pico-8 play session: hold ← + tap ❎, after a click and taps of 🅾, ❎, 🅾+❎, 🅾 in the second before t = 0

[t = 1 s] hold ← ~1s, tap ❎ ~2×
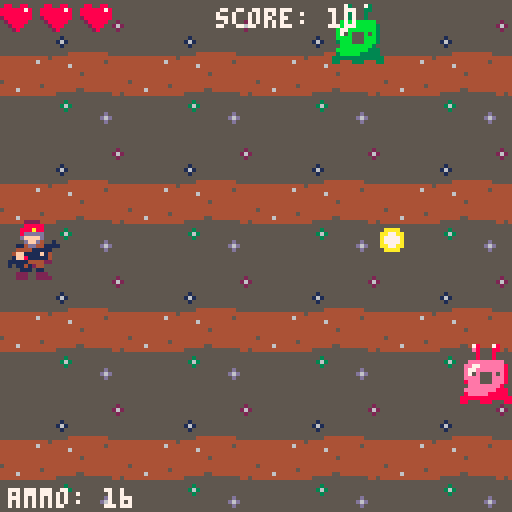
[t = 4 s] hold ← ~4s, tap ❎ ~7×
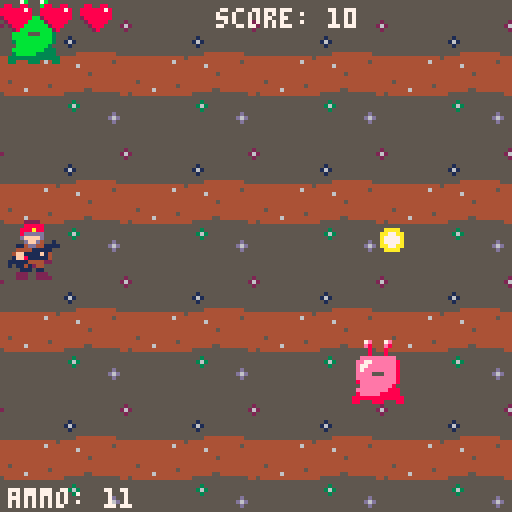
[t = 6 s] hold ← ~6s, tap ❎ ~10×
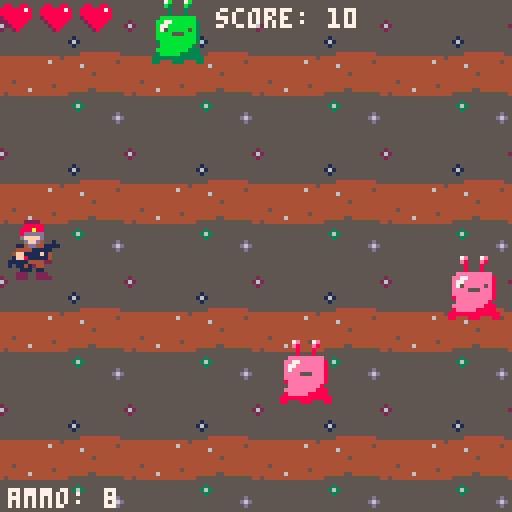
[t = 8 s] hold ← ~8s, tap ❎ ~14×
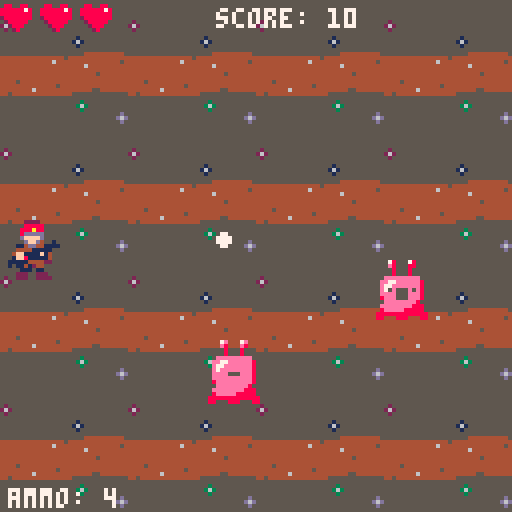

pico-8 cartridge
version 43
__lua__
--tab 0: main
function start_game()
 state = "game"
 player_init()
 init_bullets()
 init_bg()
 init_enemies()
 init_vfx()
end
function update_game()
	player_update()
 update_bullets()
 update_bg()
 update_enemies()
 update_vfx()
end
function draw_game()
	cls()
 draw_bg()
 player_draw()
 draw_bullets()
 draw_enemies()
 draw_vfx()
 draw_player_ui()
end
function _init()
 state = "title"
end
function _update()
 if state == "game" then
 	update_game()
 end
end
function _draw()
 if state == "game" then
 	draw_game()
 end
 if state == "gameover" then
 	draw_gameover()
 end
 if state == "title" then
 	draw_title()
 end
end
-->8
-- tab 1: player
function player_init()
	player = {
		x = 0,
		y = 54,
		w = 16,
		h = 16,
		sprite = 12,
		spd = 2.3,
		basespd = 2.3,
		slowspd = 1,
		cooldown = 10,
		cooldowntime = 0,
		frame = 1,
		anim = {1, 3,16},
		flash = 0,
		score = 0,
		health = 3,
		maxhealth = 3,
		inv_timer = 0,
		inv_cooldown = 30,
		charge = false,
		chargetime = 0,
		beamtime = 20,
		combotime = 0,
		charge_cooldown = 35,
		charge_cooldowntime = 0,
		ammo = 20,
		max_ammo = 20,
		reloadtime = 0,
		reload_cd = 30
	}
end
function move_player()
	if btn(⬅️) then
		player.x -= player.spd
	end
	
	if btn(➡️) then
		player.x += player.spd
	end
	if btn(⬆️) then
		player.y -= player.spd
	end
	
	if btn(⬇️) then
		player.y += player.spd
	end
end
function collide_player()
	if player.x < 0 then
		player.x = 0
	end
	
	if player.x > 128 - player.w then
		player.x = 128 - player.w	
	end
	
	if player.y < 0 then
		player.y = 0
	end
 
	if player.y > 128 - player.h then
		player.y = 128 - player.h
	end
end
function shoot_player()
	player.cooldowntime -= 1
	player.flash -= 1
	player.charge_cooldowntime -= 1
	
	if player.reloadtime > 0 then
		player.reloadtime -= 1
		if player.reloadtime < 1 then
			player.ammo = player.max_ammo
		end
	end
	
	
	if btn(4) and btn(5) then
		player.combotime += 1
		player.spd = player.slowspd
		player.charge = false
		player.chargetime = 0
	else
		player.spd = player.basespd
		if player.combotime > 0 then
			if player.combotime >=
			player.beamtime and
			player.charge_cooldowntime < 1 and
			player.reloadtime < 1 and
			player.ammo >= 4 then
				player.ammo -= 4
				shoot_beam(spd)
				player.charge_cooldowntime = player.charge_cooldown
				sfx(1)
				if player.ammo < 1 then
					player.reloadtime = player.reload_cd
				end
			elseif player.cooldowntime < 1 then
				player.cooldowntime = player.cooldown
				player_fire()
			end
			player.combotime = 0
		end
		
		if btn(4) then
			player.charge = true
			player.chargetime += 1
		elseif player.charge then
			if player.charge_cooldowntime < 1 and
			player.reloadtime < 1 and
			player.ammo >= 1 then
				player.ammo -= 1
				shoot_charge_bullet(7)
				player.charge_cooldowntime =
			 player.charge_cooldown
				sfx(1)
				if player.ammo < 1 then
					player.reloadtime =
					 player.reload_cd
				end
			end
			player.charge = false
			player.chargetime = 0
		end
		
		if btn(5) and
		player.cooldowntime < 1 and
		player.reloadtime < 1 and
		player.ammo > 0 then
			player.cooldowntime = player.cooldown
			player.flash = 2
			player.ammo -= 1
			sfx(1)
			shoot_bullet(7)
			if player.ammo < 1 then
				player.reloadtime =
				 player.reload_cd
			end
		end
	end
end
function player_fire()
	player.flash = 3
	shoot_bullet(7)
	bullets[#bullets].y -= 6
	shoot_bullet(7)
	shoot_bullet(7)
	bullets[#bullets].y += 6
end
function player_update()
 player.inv_timer -= 1
	anim_obj(player, .1)
	shoot_player()
	move_player()
	collide_player()
end
function player_draw()
 if player.inv_timer < 0 or
 player.inv_timer % 3 == 0 then	
	spr(
		player.sprite,
		player.x,
		player.y,
		player.w/8,
		player.h/8
	)
	end
	circfill(player.x + 14, 
	player.y + 6, player.flash, 10)
end
function draw_player_ui()
 print("score: "..player.score,
	 54, 2, 7)
	 
	for i = 0, player.maxhealth-1 do
	 if i < player.health then
	 	spr(11, i*10, 0, 1, 1)
	 else
	  spr(12, i*10, 0, 1, 1)
	 end
 end
 if player.reloadtime > 0 then
 	print("reloading", 2, 122, 8)
 else
 	print("ammo: "..player.ammo, 2, 122, 7)
 end
 score_level()
end
  
function score_level()
	if player.score >= 100 then
		print("score: "..player.score,
	 54, 2, 4)
	 if player.score >= 250 then
		 print("score: "..player.score,
	  54, 2, 6)
	  if player.score >= 500 then
	  	print("score: "..player.score,
	   54, 2, 10)
   end
	 end
	end
end
-->8
--tab 2: bullets
function init_bullets()
	bullets = {}
end
function shoot_bullet(spd)
	bullet = {
		x = player.x + 10,
		y = player.y + 2,
		w = 8,
		h = 8,
		sprite = 57,
		spd = spd,
		anim = {57, 58, 59, 16},
		frame = 1,
		pierce = false
	}
	add(bullets, bullet)
end
function shoot_charge_bullet(spd)
	bullet = {
		x = player.x + 10,
		y = player.y + 2,
		w = 16,
		h = 16,
		sprite = 72,
		spd = spd,
		anim = {72},
		frame = 1,
		pierce = false
	}
	add(bullets, bullet)
end
function shoot_beam()
	for i = 0, 4 do
		bullet = {
			x = player.x + 10 + i*8,
			y = player.y + 2,
			w = 8,
			h = 8,
			sprite = 71,
			spd = 10,
			anim = {71},
			frame = 1,
			pierce = true
		}
		add(bullets, bullet)
	end
end
function update_bullets()
	for bullet in all(bullets) do
		bullet.x += bullet.spd
		if bullet.x > 128 then
			del(bullets, bullet)
		end
	end
end
function draw_bullets()
	for bullet in all(bullets) do
		anim_obj(bullet, .1)
		spr(
			bullet.sprite,
			bullet.x,
			bullet.y,
			bullet.w/8,
			bullet.h/8
		)
	end
end
function anim_obj(obj, spd)
	obj.frame += spd
	if obj.frame > #obj.anim then
		obj.frame = 1
	end
	obj.sprite = 
	obj.anim[flr(obj.frame)]
end

function collide_bullet(enemy)
 for bullet in all(bullets) do
 	if collide(bullet, enemy) then
 	  enemy.health -= 1
 	  spawn_hitvfx(enemy.x - 5.5,
 	   enemy.y + 5)
 	  enemy.sprite = enemy.flashspr
 	  if not bullet.pierce then
 	  	del(bullets, bullet)
 	  end
 	  sfx(0)
 		if enemy.health < 0 then
 	 	sfx(2)
 	 	del(enemies, enemy)
 	 	player.score += 10
 	 	spawn_explosion(enemy.x,
 	  enemy.y)
 	  bg_spd += .05
			end
		end
 end
end
-->8
--tab 3: bg + vfx
function init_bg()
	bg_spd = 1
	bg_scroll = 0
end

function update_bg()
	bg_scroll += bg_spd
	if bg_scroll > 128 then
	 bg_scroll = 0
	end
	if bg_spd >= 3 then
		bg_spd = 3.5
	end
end


function draw_bg()
 for x = -8, 8 do
  for y = 0, 8 do
   spr(64, x*32 - bg_scroll, y*32,
    4, 4)
  end
 end
end



function init_vfx()
 vfxs = {}
end

function spawn_explosion(x, y)
	spawn_vfx(x, y, 8, 8,
	 {7,23, 8, 24, 25, 9}, 10)
end

function spawn_vfx(x, y, w, h,
anim, length)
 vfx = {
 x = x,
 y = y,
 w = w,
 h = h,
 anim = anim,
 length = length,
 sprite = 9,
 frame = 1
 
 }
 add(vfxs, vfx)
end
function update_vfx()
	for vfx in all(vfxs) do
	 anim_obj(vfx, .5)
	 vfx.length -= 1
	 if vfx.length < 0 then
		del(vfxs, vfx)
	 end
 end
end

function draw_vfx()
	for vfx in all(vfxs) do
		spr(
		 vfx.sprite,
			vfx.x,
			vfx.y,
			vfx.w/8,
			vfx.h/8
			)
	end
end


function spawn_hitvfx(x, y)
	spawn_vfx(x, y, 8, 8,{10}, 3)
end
-->8
--tab 4:enemy

function init_enemies()
 enemies = {}
 wave_timer = 0
 wave_cd = 140
end

function spawn_wave()
 local wave = flr(rnd(7))
 for e = 0, wave do
  local rndtype = flr(rnd(4))
  spawn_enemy(129,
  e*128/wave, rndtype)
 end
end

function spawn_enemy(x, y, etype)
 enemy = {
  x = x, 
  y = y,
  etype = etype,
  spd = .9,
  w = 16,
  h = 16,
  sprite = 33,
  anim = {33, 35, 37,16},
  frame = 1,
  health = 2,
  flashspr = 39,
  score = 10
 }
--tanky enemy
 if etype == 1 then
 	enemy.health = 7
 	enemy.spd = .3
 	enemy.score = 20
 end
--speedy enemy
 if etype == 2 then
 	enemy.health = 0
 	enemy.spd = 1.5
 	enemy.score = 5
 end
 add(enemies, enemy)
end


function hit_player(enemy)
	if collide(enemy, player) and
	 player.inv_timer < 0 then
		player.health -= 1
		player.inv_timer =
		player.inv_cooldown
		sfx(5)
		if player.health < 0 then
			state = "gameover"
			sfx(3)
		end
 end
end


function update_enemies()
 update_wave()
	for enemy in all(enemies) do
	 anim_obj(enemy, .1)
  enemy.x -= enemy.spd
  hit_player(enemy)
  collide_bullet(enemy)
  if enemy.x < -16 then
  	 del(enemies, enemy)
  end
 end
end

function collide_bullet(enemy)
 for bullet in all(bullets) do
 	if collide(bullet, enemy) then
 	  enemy.health -= 1
 	  spawn_hitvfx(enemy.x - 5.5,
 	   enemy.y + 5)
 	  enemy.sprite = enemy.flashspr
 	  del(bullets, bullet)
 	  sfx(0)
 		if enemy.health < 0 then
 	 	sfx(2)
 	 	del(enemies, enemy)
 	 	player.score += enemy.score
 	 	spawn_explosion(enemy.x,
 	  enemy.y)
 	  bg_spd += .05
			end
		end
 end
end


function update_wave()
	wave_timer -= 1
 if wave_timer < 0 then
 	wave_timer = wave_cd
 	spawn_wave()
 end
end

function draw_enemies()
	for enemy in all(enemies) do
	 if enemy.etype == 1 then
		 pal(11, 14)
		 pal(3, 8)
	 end
	 if etype == 2 then
	  pal(3, 9)
	  pal(11, 10)
  end
		spr(
		 enemy.sprite,
			enemy.x,
			enemy.y,
			enemy.w/8,
			enemy.h/8
			)
			pal()
	end
end


function collide(a, b)
	if a.x < b.x + b.w and
	a.x + a.w > b.x and
	a. y < b.y + b.h and
	a. y + a.h > b.y then
	 return true
	end
end
-->8
-- tab 5: game over and title

function draw_gameover()
	cls(8)
	print("you died!", 30, 40, 0)
	print("press x to restart", 30,
	60, 0)
	if btn(5) then
		state = "title"
	end
end

function draw_title()
 cls(12)
 print("alien hunter", 20, 30, 7)
 print("press z to restart", 20,
 40, 7)
 print("x: normal attack",
  20, 50, 7)
 print("z: charge attack",
  20, 60, 7)
 print("z+x: triple attack",
  20, 70, 7)
 print("hold 3s x+z: beam attack",
  20, 80, 7)
 if btn(4) then
 	start_game()
 end	
end
__gfx__
0000000000000022220000000000000000000000000000000000000000000000009999000000a09a000090890000000000000000000000000000000000000000
000000000000008888800000000000222200000000000000000000000000000009aaaa9000000a9a000009890880088008800880000000000000000000000000
0070070000000888a880000000000088888000000000000000000000000770009aa77aa9000099a70000889a8888887885588558000000000000000000000000
00077000000008ddddd0000000000888a88000000000000000000000007777009a7777a90009aa77000899aa8888888885555558000000000000000000000000
0007700000000dffffd00000000008ddddd000000000000000000000007777009a7777a9009aaa77008999aa2888888885555558000000000000000000000000
00700700000000dffd40010000000dffffd000000000005555000000000770009aa77aa9000999a70008889a0288888008555580000000000000000000000000
000000000000114dd4411110000000dffd4001000000057ccc5000000000000009aaaa9000000a9a000009890028880000855800000000000000000000000000
0000000000004444111110000000114dd4411110000057c11cc5000000000000009999000000a09a000090890002800000088000000000000000000000000000
000000000004ff1111f14000000044441111100000005c1111c50000000000000999999008999980000000000000000000000000000000000000000000000000
000000000001ff81111140000004ff1111f14000000555555555500000aaaa0099aaaa99899aa998000000000000000000000000000000000000000000000000
0000000000111114444220000001ff81111140000057666666ddd5000aa77aa09aa77aa999a77a99000000000000000000000000000000000000000000000000
00000000001011444441000000111114444220000576a6a6a6addd500a7777a09a7777a99a7777a9000000000000000000000000000000000000000000000000
0000000000000441244000000010114124400000576666666666ddd50a7777a09a7777a99a7777a9000000000000000000000000000000000000000000000000
000000000000011101100000000001110110000055555555555555550aa77aa09aa77aa999a77a99000000000000000000000000000000000000000000000000
0000000000002220022200000000222002220000056d5056d5056d5000aaaa0099aaaa99899aa998000000000000000000000000000000000000000000000000
00000000000022200222200000002220022220000055000550005500000000000999999008999980000000000000000000000000000000000000000000000000
00000000000007b0007b0000000007b0007b00000000000000000000000007700077000000000000000000000000000000000000000000000000000000000000
0000000000000b3000b3000000000b3000b300000000073000730000000007700077000000000000000000000000000000000000000000000000000000000000
000000000000003000300000000000300030000000000b3000330000000000700070000000000000000000000000000000000000000000000000000000000000
00000000000000300030000000000030003000000000003000300000000000700070000000000000000000000000000000000000000000000000000000000000
000000000000bbbbbbbbb0000000bbbbbbbbb0000000003000300000000077777777700000000000000000000000000000000000000000000000000000000000
00000000000bb77bbbbbb300000bb77bbbbbb3000000bbbbbbbbb000000777777777770000000000000000000000000000000000000000000000000000000000
00000000000b77bbbbbbb300000b77bbbbbbb300000bb77bbbbbb300000777777777770000000000000000000000000000000000000000000000000000000000
00000000000b75bbbbb5b300000b7bbbbbbbb300000b77bbbbbbb300000777777777770000000000000000000000000000000000000000000000000000000000
00000000000bbbb555bbb300000bbbb555bbb300000b75b555b5b300000777777777770000000000000000000099990009999990000000000000000000000000
00000000000bbbbbbbbbb300000bbbbbbbbbb300000bbbb555bbb30000077777777777000000000000aaaa0009aaaa9099aaaa99000000000000000000000000
000000000003bbbbbbbbb3000003bbbbbbbbb3000003bbb555bbb3000007777777777700000770000aa77aa09aa77aa99aa77aa9000000000000000000000000
000000000000bbbbbbbb30000000bbbbbbbb30000000bbbbbbbb30000000777777777000007777000a7777a09a7777a99a7777a9000000000000000000000000
00000000000bbbbbbbb33300000bbbbbbbb33300000bbbbbbbb333000007777777777700007777000a7777a09a7777a99a7777a9000000000000000000000000
000000000003bbbbb33333000003bbbbb33333000003bbbbb33333000007777777777700000770000aa77aa09aa77aa99aa77aa9000000000000000000000000
0000000000333333333333300033333333333330003333333333333000777777777777700000000000aaaa0009aaaa9099aaaa99000000000000000000000000
00000000003300033300033000330003330003300033000333000330007700077700077000000000000000000099990009999990000000000000000000000000
555555555555555555555555555555550000000ddddddd0000000000000000000088999999998800000007e0007e000000000000000000000000000000000000
5555555555555555555555555555555500000dd0000000dd0000000011111111008899999999880000000e8000e8000000000780007800000000000000000000
555555555555555555555555555555550000d70000000000d0000000cccccccc889999aaaa999988000000800080000000000d80008800000000000000000000
55555555555555555555555555555555000d7000b33550000d00000077777777889999aaaa999988000000800080000000000080008000000000000000000000
5555555555555555555555555555555500d0000b3333350000d00000777777779999aa7777aa99990000eeeeeeeee00000000080008000000000000000000000
5555555555555555555255555555555500d000b33377335000d00000cccccccc9999aa7777aa9999000ee77eeeeee8000000eeeeeeeee0000000000000000000
555555555555555555262555555555550d000b3337777335000d00001111111199aa77777777aa99000e77eeeeeee800000ee77eeeeee8000000000000000000
555555555555555555525555555555550d000b3377557735000d00000000000099aa77777777aa99000e75eeeee5e800000e77eeeeeee8000000000000000000
555555555555555555555555555555550d00b33377557735500d00000000000099aa77777777aa99000eeee555eee800000e75e555e5e8000000000000000000
555551555555555555555555555555550d00b33337777335500d00000000000099aa77777777aa99000eeeeeeeeee800000eeee555eee8000000000000000000
5555161555555555555555555555555500d00b333377335500d00000000000009999aa7777aa99990008eeeeeeeee8000008eee555eee8000000000000000000
55555155555555555555555555555555000d00b3333335500d000000000000009999aa7777aa99990000eeeeeeee80000000eeeeeeee80000000000000000000
555555555555555555555555555555550000ddddddddddddd000000000000000889999aaaa999988000eeeeeeee88800000eeeeeeee888000000000000000000
5555555444444444455555555555555500dddd3d3d3d3d3d3ddd000000000000889999aaaa9999880008eeeee88888000008eeeee88888000000000000000000
44544444444444444444444444444444000bb3dd3d3d3d3d33300000000000000088999999998800008888888888888000888888888888800000000000000000
4444444444444444544444444444444600b0000300b03003000b0000000000000088999999998800008800088800088000880008880008800000000000000000
4444444644444444444444444444444400b000b000b00b00b0030000000000000000000000000000000007a0007a000000000000000000000000000000000000
44444444444444444444444444444444000b0b000b0003003030000000000000000000000000000000000a9000a9000000000730007300000000000000000000
44444444445444444444444444444444000000300b00030030000000000000000000000000000000000000900090000000000b30003300000000000000000000
444444444444444444444444444444440000000000b0300000000000000000000000000000000000000000900090000000000030003000000000000000000000
444444444444444444444454444444440000000000000000000000000000000000000000000000000000aaaaaaaaa00000000030003000000000000000000000
54444444444444444444444444444444000000000000000000000000000000000000000000000000000aa77aaaaaa9000000bbbbbbbbb0000000000000000000
44444444455444444444444444644444000000000000000000000000000000000000777777700000000a77aaaaaaa900000bb77bbbbbb3000000000000000000
44445555555555555544544444444444000000000000000000000000000000000000770007700000000a75aaaaa5a900000b77bbbbbbb3000000000000000000
55555555555555555555555555555555000000000000000000000000000000000000770007700000000aaaa555aaa900000b75b555b5b3000000000000000000
55555535555555555555555555555555000000000000000000000000000000000228888888888800000aaaaaaaaaa900000bbbb555bbb3000000000000000000
555553635555555555555555555555550000000000000000000000000000000002288888888888000009aaaaaaaaa9000003bbb555bbb3000000000000000000
555555355555555555555555555555550000000000000000000000000000000002288887888888000000aaaaaaaa90000000bbbbbbbb30000000000000000000
5555555555555555d555555555555555000000000000000000000000000000000228887778888800000aaaaaaaa99900000bbbbbbbb333000000000000000000
555555555555555d6d555555555555550000000000000000000000000000000002288887888888000009aaaaa99999000003bbbbb33333000000000000000000
5555555555555555d555555555555555000000000000000000000000000000000228888888888800009999999999999000333333333333300000000000000000
55555555555555555555555555555555000000000000000000000000000000000228888888888800009900099900099000330003330003300000000000000000
__map__
1e1e1e1e1e1e1e1e1e1e1e2e2f1e1e1e2a2a2a2a2a2a2a2a2a2a2a2a2a2a2a2a2a2a2a2a2a2a2a2a2a2a2a2a2a2a2a2a2a2a2a2a2a2a2a2a2a2a2a2a2a2a2a1f00000000000000000000000000000000000000000000000000000000000000000000000000000000000000000000000000000000000000000000000000000000
1c1d1e1e1e1e1c1d1e1e1e1e1e1c1d1e2a2a2a2a2a2a2a2a2a2a2a2a2a2a2a2a2a2a2a2a2a2a2a2a2a2a2a2a2a2a2a2a2a2a2a2a2a2a2a2a2a2a2a2a2a2a2a1f00000000000000000000000000000000000000000000000000000000000000000000000000000000000000000000000000000000000000000000000000000000
2c2d1c1d1e1e2c2d1e1e1e1e1e2c2d1e2a2a2a2a2a2a2a2a2a2a2a2a2a2a2a2a2a2a2a2a2a2a2a2a2a2a2a2a2a2a2a2a2a2a2a2a2a2a2a2a2a2a2a2a2a2a2a1f00000000000000000000000000000000000000000000000000000000000000000000000000000000000000000000000000000000000000000000000000000000
1e1e2c2d1e1e1e1e1e1e1c1d1e1e1e1e2a2a2a2a2a2a2a2a2a2a2a2a2a2a2a2a2a2a2a2a2a2a2a2a2a2a2a2a2a2a2a2a2a2a2a2a2a2a2a2a2a2a2a2a2a2a2a1f00000000000000000000000000000000000000000000000000000000000000000000000000000000000000000000000000000000000000000000000000000000
1e1c1d1e1e1e1c1d1e1e2c2d1e1e1e1e2a2a2a2a2a2a2a2a2a2a2a2a2a2a2a2a2a2a2a2a2a2a2a2a2a2a2a2a2a2a2a2a2a2a2a2a2a2a2a2a2a2a2a2a2a2a2a1f00000000000000000000000000000000000000000000000000000000000000000000000000000000000000000000000000000000000000000000000000000000
1e2c2d1e1e1e2c2d1e1e1e1e1e1e1c1d2a2a2a2a2a2a2a2a2a2a2a2a2a2a2a2a2a2a2a2a2a2a2a2a2a2a2a2a2a2a2a2a2a2a2a2a2a2a2a2a2a2a2a2a2a2a2a1f00000000000000000000000000000000000000000000000000000000000000000000000000000000000000000000000000000000000000000000000000000000
2e2f2e2f2e2f2e2f2e2f2e2f2f2e2e2f2a2a2a2a2a2a2a2a2a2a2a2a2a2a2a2a2a2a2a2a2a2a2a2a2a2a2a2a2a2a2a2a2a2a2a2a2a2a2a2a2a2a2a2a2a2a2a1f00000000000000000000000000000000000000000000000000000000000000000000000000000000000000000000000000000000000000000000000000000000
3e3f3e3f3e3f3e3f3e3f3e3f3f3e3e3f2a2a2a2a2a2a2a2a2a2a2a2a2a2a2a2a2a2a2a2a2a2a2a2a2a2a2a2a2a2a2a2a2a2a2a2a2a2a2a2a2a2a2a2a2a2a2a1f00000000000000000000000000000000000000000000000000000000000000000000000000000000000000000000000000000000000000000000000000000000
1e1e1e1e1e1e1e1e1e1e1e1e1e1e1e1e2a2a2a2a2a2a2a2a2a2a2a2a2a2a2a2a2a2a2a2a2a2a2a2a2a2a2a2a2a2a2a2a2a2a2a2a2a2a2a2a2a2a2a2a2a2a2a1f00000000000000000000000000000000000000000000000000000000000000000000000000000000000000000000000000000000000000000000000000000000
2a2a2a2a2a2a2a2a2a2a2a2a2a2a2a2a2a2a2a2a2a2a2a2a2a2a2a2a2a2a2a2a2a2a2a2a2a2a2a2a2a2a2a2a2a2a2a2a2a2a2a2a2a2a2a2a2a2a2a2a2a2a2a1f00000000000000000000000000000000000000000000000000000000000000000000000000000000000000000000000000000000000000000000000000000000
2a2a2a2a2a2a2a2a2a2a2a2a2a2a2a2a2a2a2a2a2a2a2a2a2a2a2a2a2a2a2a2a2a2a2a2a2a2a2a2a2a2a2a2a2a2a2a2a2a2a2a2a2a2a2a2a2a2a2a2a2a2a2a1f00000000000000000000000000000000000000000000000000000000000000000000000000000000000000000000000000000000000000000000000000000000
2a2a2a2a2a2a2a2a2a2a2a2a2a2a2a2a2a2a2a2a2a2a2a2a2a2a2a2a2a2a2a2a2a2a2a2a2a2a2a2a2a2a2a2a2a2a2a2a2a2a2a2a2a2a2a2a2a2a2a2a2a2a2a1f00000000000000000000000000000000000000000000000000000000000000000000000000000000000000000000000000000000000000000000000000000000
2a2a2a2a2a2a2a2a2a2a2a2a2a2a2a2a2a2a2a2a2a2a2a2a2a2a2a2a2a2a2a2a2a2a2a2a2a2a2a2a2a2a2a2a2a2a2a2a2a2a2a2a2a2a2a2a2a2a2a2a2a2a2a1f00000000000000000000000000000000000000000000000000000000000000000000000000000000000000000000000000000000000000000000000000000000
2a2a2a2a2a2a2a2a2a2a2a2a2a2a2a2a2a2a2a2a2a2a2a2a2a2a2a2a2a2a2a2a2a2a2a2a2a2a2a2a2a2a2a2a2a2a2a2a2a2a2a2a2a2a2a2a2a2a2a2a2a2a2a1f00000000000000000000000000000000000000000000000000000000000000000000000000000000000000000000000000000000000000000000000000000000
2a2a2a2a2a2a2a2a2a2a2a2a2a2a2a2a2a2a2a2a2a2a2a2a2a2a2a2a2a2a2a2a2a2a2a2a2a2a2a2a2a2a2a2a2a2a2a2a2a2a2a2a2a2a2a2a2a2a2a2a2a2a2a1f00000000000000000000000000000000000000000000000000000000000000000000000000000000000000000000000000000000000000000000000000000000
2a2a2a2a2a2a2a2a2a2a2a2a2a2a2a2a2a2a2a2a2a2a2a2a2a2a2a2a2a2a2a2a2a2a2a2a2a2a2a2a2a2a2a2a2a2a2a2a2a2a2a2a2a2a2a2a2a2a2a2a2a2a2a1f00000000000000000000000000000000000000000000000000000000000000000000000000000000000000000000000000000000000000000000000000000000
2a2a2a2a2a2a2a2a2a2a2a2a2a2a2a2a2a2a2a2a2a2a2a2a2a2a2a2a2a2a2a2a2a2a2a2a2a2a2a2a2a2a2a2a2a2a2a2a2a2a2a2a2a2a2a2a2a2a2a2a2a2a2a1f00000000000000000000000000000000000000000000000000000000000000000000000000000000000000000000000000000000000000000000000000000000
2a2a2a2a2a2a2a2a2a2a2a2a2a2a2a2a2a2a2a2a2a2a2a2a2a2a2a2a2a2a2a2a2a2a2a2a2a2a2a2a2a2a2a2a2a2a2a2a2a2a2a2a2a2a2a2a2a2a2a2a2a2a2a1f00000000000000000000000000000000000000000000000000000000000000000000000000000000000000000000000000000000000000000000000000000000
2a2a2a2a2a2a2a2a2a2a2a2a2a2a2a2a2a2a2a2a2a2a2a2a2a2a2a2a2a2a2a2a2a2a2a2a2a2a2a2a2a2a2a2a2a2a2a2a2a2a2a2a2a2a2a2a2a2a2a2a2a2a2a1f00000000000000000000000000000000000000000000000000000000000000000000000000000000000000000000000000000000000000000000000000000000
2a2a2a2a2a2a2a2a2a2a2a2a2a2a2a2a2a2a2a2a2a2a2a2a2a2a2a2a2a2a2a2a2a2a2a2a2a2a2a2a2a2a2a2a2a2a2a2a2a2a2a2a2a2a2a2a2a2a2a2a2a2a2a1f00000000000000000000000000000000000000000000000000000000000000000000000000000000000000000000000000000000000000000000000000000000
2a2a2a2a2a2a2a2a2a2a2a2a2a2a2a2a2a2a2a2a2a2a2a2a2a2a2a2a2a2a2a2a2a2a2a2a2a2a2a2a2a2a2a2a2a2a2a2a2a2a2a2a2a2a2a2a2a2a2a2a2a2a2a1f00000000000000000000000000000000000000000000000000000000000000000000000000000000000000000000000000000000000000000000000000000000
2a2a2a2a2a2a2a2a2a2a2a2a2a2a2a2a2a2a2a2a2a2a2a2a2a2a2a2a2a2a2a2a2a2a2a2a2a2a2a2a2a2a2a2a2a2a2a2a2a2a2a2a2a2a2a2a2a2a2a2a2a2a2a1f00000000000000000000000000000000000000000000000000000000000000000000000000000000000000000000000000000000000000000000000000000000
2a2a2a2a2a2a2a2a2a2a2a2a2a2a2a2a2a2a2a2a2a2a2a2a2a2a2a2a2a2a2a2a2a2a2a2a2a2a2a2a2a2a2a2a2a2a2a2a2a2a2a2a2a2a2a2a2a2a2a2a2a2a2a1f00000000000000000000000000000000000000000000000000000000000000000000000000000000000000000000000000000000000000000000000000000000
2a2a2a2a2a2a2a2a2a2a2a2a2a2a2a2a2a2a2a2a2a2a2a2a2a2a2a2a2a2a2a2a2a2a2a2a2a2a2a2a2a2a2a2a2a2a2a2a2a2a2a2a2a2a2a2a2a2a2a2a2a2a2a1f00000000000000000000000000000000000000000000000000000000000000000000000000000000000000000000000000000000000000000000000000000000
2a2a2a2a2a2a2a2a2a2a2a2a2a2a2a2a2a2a2a2a2a2a2a2a2a2a2a2a2a2a2a2a2a2a2a2a2a2a2a2a2a2a2a2a2a2a2a2a2a2a2a2a2a2a2a2a2a2a2a2a2a2a2a1f00000000000000000000000000000000000000000000000000000000000000000000000000000000000000000000000000000000000000000000000000000000
2a2a2a2a2a2a2a2a2a2a2a2a2a2a2a2a2a2a2a2a2a2a2a2a2a2a2a2a2a2a2a2a2a2a2a2a2a2a2a2a2a2a2a2a2a2a2a2a2a2a2a2a2a2a2a2a2a2a2a2a2a2a2a1f00000000000000000000000000000000000000000000000000000000000000000000000000000000000000000000000000000000000000000000000000000000
2a2a2a2a2a2a2a2a2a2a2a2a2a2a2a2a2a2a2a2a2a2a2a2a2a2a2a2a2a2a2a2a2a2a2a2a2a2a2a2a2a2a2a2a2a2a2a2a2a2a2a2a2a2a2a2a2a2a2a2a2a2a2a1f00000000000000000000000000000000000000000000000000000000000000000000000000000000000000000000000000000000000000000000000000000000
2a2a2a2a2a2a2a2a2a2a2a2a2a2a2a2a2a2a2a2a2a2a2a2a2a2a2a2a2a2a2a2a2a2a2a2a2a2a2a2a2a2a2a2a2a2a2a2a2a2a2a2a2a2a2a2a2a2a2a2a2a2a2a1f00000000000000000000000000000000000000000000000000000000000000000000000000000000000000000000000000000000000000000000000000000000
2a2a2a2a2a2a2a2a2a2a2a2a2a2a2a2a2a2a2a2a2a2a2a2a2a2a2a2a2a2a2a2a2a2a2a2a2a2a2a2a2a2a2a2a2a2a2a2a2a2a2a2a2a2a2a2a2a2a2a2a2a2a2a1f00000000000000000000000000000000000000000000000000000000000000000000000000000000000000000000000000000000000000000000000000000000
2a2a2a2a2a2a2a2a2a2a2a2a2a2a2a2a2a2a2a2a2a2a2a2a2a2a2a2a2a2a2a2a2a2a2a2a2a2a2a2a2a2a2a2a2a2a2a2a2a2a2a2a2a2a2a2a2a2a2a2a2a2a2a1f00000000000000000000000000000000000000000000000000000000000000000000000000000000000000000000000000000000000000000000000000000000
2a2a2a2a2a2a2a2a2a2a2a2a2a2a2a2a2a2a2a2a2a2a2a2a2a2a2a2a2a2a2a2a2a2a2a2a2a2a2a2a2a2a2a2a2a2a2a2a2a2a2a2a2a2a2a2a2a2a2a2a2a2a2a1f00000000000000000000000000000000000000000000000000000000000000000000000000000000000000000000000000000000000000000000000000000000
2a2a2a2a2a2a2a2a2a2a2a2a2a2a2a2a2a2a2a2a2a2a2a2a2a2a2a2a2a2a2a2a2a2a2a2a2a2a2a2a2a2a2a2a2a2a2a2a2a2a2a2a2a2a2a2a2a2a2a2a2a2a2a1f00000000000000000000000000000000000000000000000000000000000000000000000000000000000000000000000000000000000000000000000000000000
